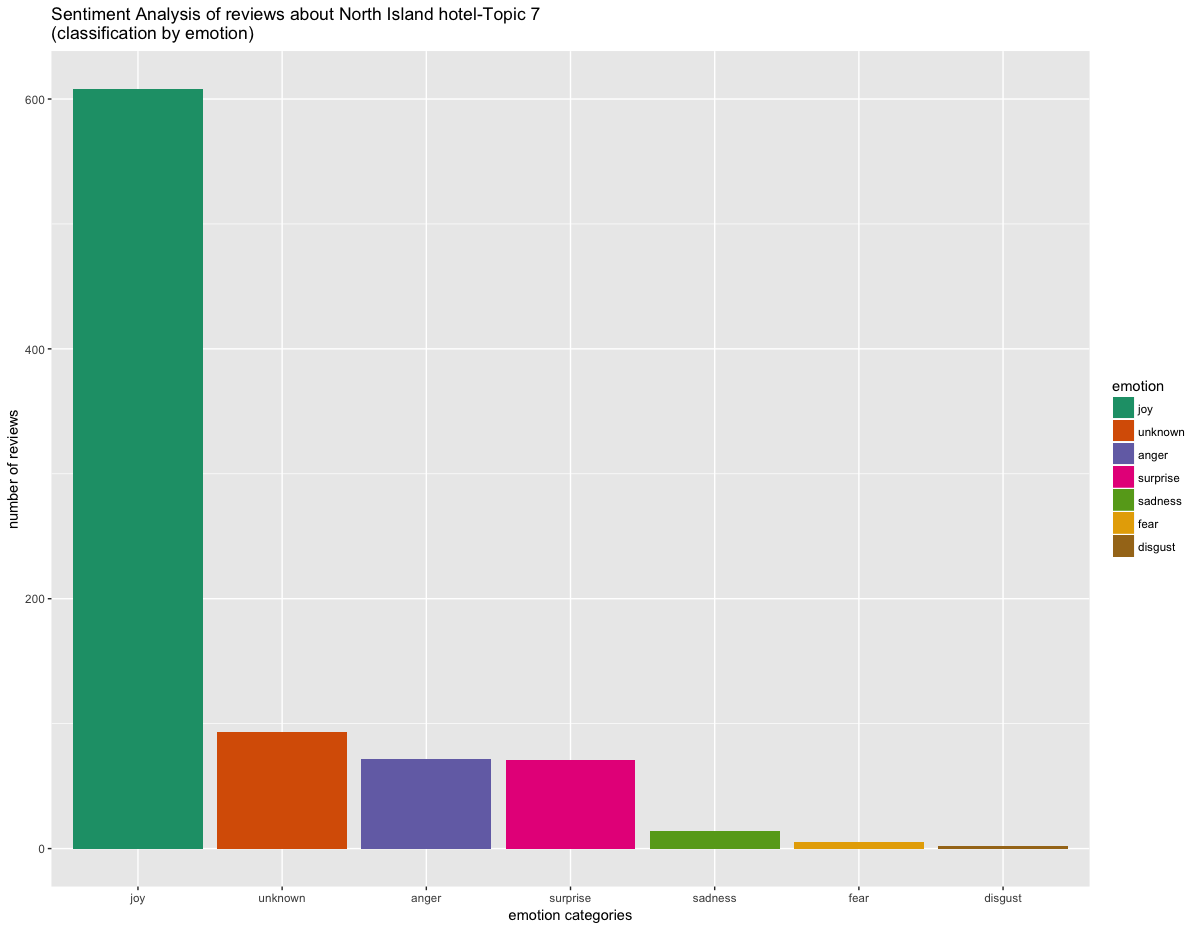

The data file committed next to this chart (first rows):
, text, emotion, polarity
1, iravelled north with with my family and …, joy, positive
2, stayed for  nighbetweenrips. jenny was v…, joy, positive
3, unfortunatelyheemperature ofhe nighwas d…, unknown, neutral
4, i'd recommendhis motel in kaitaia. staff…, joy, positive
5, souse and self stayed here one overnighw…, joy, positive
6, we neededo stay one nighin kaiatia as we…, joy, positive
7, with a funeralo aend and flying up from …, joy, positive
8, stayed here forhe nighwith family/friend…, joy, positive
9, we stayed here for jusone nighas a base …, joy, neutral
10, this is yourypical smallown new zealand …, joy, neutral
11, new owners six weeks intoheirenure, and …, joy, positive
12, new owners six weeks intoheirenure, and …, joy, positive
13, new owners six weeks intoheirenure, and …, joy, positive
14, we haveraveledo a loof luxury places aro…, joy, positive
15, stayed ahis gorgeous spohidden up north …, surprise, positive
16, carrie and richard are perfechosts inhis…, anger, positive
17, cannorecommendhis spohighly enough. we e…, joy, positive
18, my husband and i spenhree delightful day…, unknown, positive
19, we really liked our stay ahe nighsky lod…, joy, positive
20, wano experiencehe hokianga? this is a go…, joy, positive
21, stayed overnighwithhe kids. moshospitabl…, joy, positive
22, we foundhis place lasminute after anothe…, joy, positive
23, easy check-in, helpful staff, lovely din…, joy, neutral
24, the firsimpression ofhe hotel and accomm…, joy, neutral
25, enjoyed our laid back couple of days,he …, joy, positive
26, has been a gracious lady in its day buup…, joy, negative
27, we have jusenjoyed a family wedding here…, joy, positive
28, we had one ofhewo bedroom beach fronunit…, joy, negative
29, whaa shame. this place hashe opportunity…, joy, neutral
30, had our daughter & son-in-law's wedding …, unknown, positive
31, we arrived on a very weevening and staye…, joy, positive
32, we purchased a "coupon deal"o stay forhr…, joy, positive
33, this place hashe location for sure. the …, joy, positive
34, whaa greaspot. the lady areception durin…, joy, neutral
35, we stayedhree nights with a grab one and…, surprise, positive
36, so beautiful. thoroughly enjoyedhe site …, joy, positive
37, omg lovehis place feel like i shouldn're…, joy, positive
38, fromhe firsconversations by phonehrougho…, joy, positive
39, the besaccommodation inhe area. beautifu…, joy, neutral
40, room was ok ,theelevision sewas abou inc…, joy, neutral
41, this was our th visiand firsin a hotel r…, joy, positive
42, we hadwo ground floor sea fronunitshawer…, joy, neutral
43, i cannofaulhe location, food or service.…, sadness, neutral
44, my wife and i stayed for  nights / augus…, joy, positive
45, we have stayed ahis lovely historical ho…, joy, negative
46, we spend a loofime choosing our holiday …, anger, negative
47, the views, giansand dunes and entranceo …, anger, positive
48, panoramic daytime view amazing challengi…, joy, positive
49, stayed here for  nights as parof arip ar…, joy, positive
50, opononi musbe one ofhe besplaceso vision…, joy, positive
51, cannofaulhis motel for good, clean comfo…, joy, positive
52, a bidisappointedhahe only lighthouse was…, joy, positive
53, we werewo couplesravelling inhe opononi …, joy, positive
54, we stayed here forhree nights recently a…, joy, positive
55, awesome views a biexpensive forhe sea fr…, anger, positive
56, we are staying  nights andhis is our nd …, joy, neutral
57, myself and my girlfriend have beenouring…, sadness, positive
58, our group of five middle-aged ladies boo…, joy, positive
59, theitle says iall. we were really happy …, joy, positive
60, we stayed ahananui apartments for  night…, surprise, neutral
... 805 more rows
